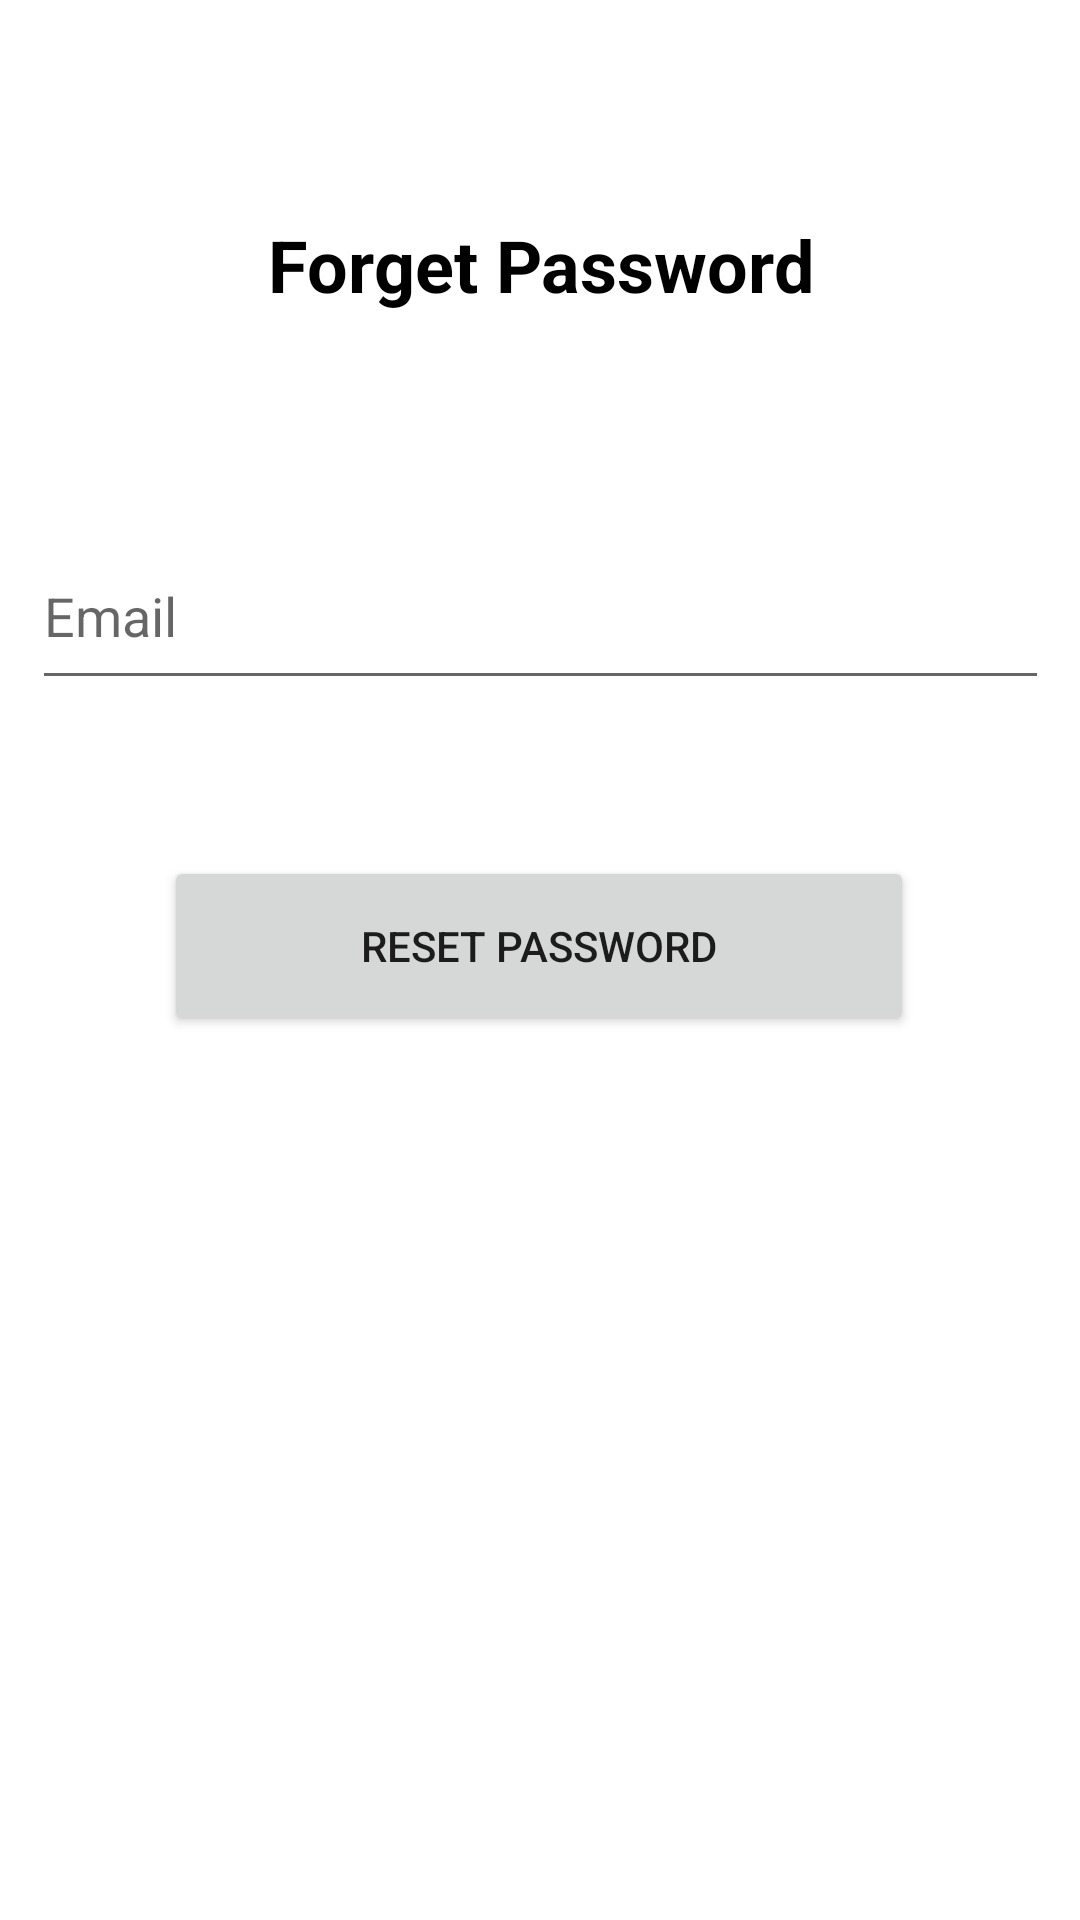

Android layout source for this screen:
<!-- AndroidManifest.xml: application theme Theme.ProjectMobileAppLaundry -->
<!-- res/layout/activity_forget_password.xml -->
<?xml version="1.0" encoding="utf-8"?>
<androidx.constraintlayout.widget.ConstraintLayout xmlns:android="http://schemas.android.com/apk/res/android"
    xmlns:app="http://schemas.android.com/apk/res-auto"
    xmlns:tools="http://schemas.android.com/tools"
    android:layout_width="match_parent"
    android:layout_height="match_parent"
    tools:context=".Login.ForgetPassword">

    <TextView
        android:id="@+id/textView12"
        android:layout_width="wrap_content"
        android:layout_height="wrap_content"
        android:layout_marginStart="115dp"
        android:layout_marginTop="72dp"
        android:layout_marginEnd="114dp"
        android:text="Forget Password"
        android:textColor="@color/black"
        android:textSize="24sp"
        android:textStyle="bold"
        app:layout_constraintEnd_toEndOf="parent"
        app:layout_constraintStart_toStartOf="parent"
        app:layout_constraintTop_toTopOf="parent" />

    <EditText
        android:id="@+id/editEmailAddress"
        android:layout_width="339dp"
        android:layout_height="59dp"
        android:layout_marginStart="36dp"
        android:layout_marginTop="70dp"
        android:layout_marginEnd="36dp"
        android:ems="10"
        android:hint="Email"
        android:inputType="textEmailAddress"
        app:layout_constraintEnd_toEndOf="parent"
        app:layout_constraintStart_toStartOf="parent"
        app:layout_constraintTop_toBottomOf="@+id/textView12" />

    <Button
        android:id="@+id/btnResetPassword"
        android:layout_width="250dp"
        android:layout_height="60dp"
        android:layout_marginStart="113dp"
        android:layout_marginTop="52dp"
        android:layout_marginEnd="114dp"
        android:text="Reset Password"
        app:layout_constraintEnd_toEndOf="parent"
        app:layout_constraintStart_toStartOf="parent"
        app:layout_constraintTop_toBottomOf="@+id/editEmailAddress" />

    <ProgressBar
        android:id="@+id/pbResetPassword"
        style="?android:attr/progressBarStyle"
        android:layout_width="wrap_content"
        android:layout_height="wrap_content"
        android:visibility="gone"
        app:layout_constraintBottom_toBottomOf="parent"
        app:layout_constraintEnd_toEndOf="parent"
        app:layout_constraintStart_toStartOf="parent"
        app:layout_constraintTop_toTopOf="parent" />
</androidx.constraintlayout.widget.ConstraintLayout>
<!-- resources referenced by this layout -->
<resources>
  <style name="Theme.ProjectMobileAppLaundry" parent="Theme.MaterialComponents.DayNight.NoActionBar">
          
          <item name="colorPrimary">@color/purple_500</item>
          <item name="colorPrimaryVariant">@color/purple_700</item>
          <item name="colorOnPrimary">@color/white</item>
          
          <item name="colorSecondary">@color/teal_200</item>
          <item name="colorSecondaryVariant">@color/teal_700</item>
          <item name="colorOnSecondary">@color/black</item>
          
          <item name="android:statusBarColor" tools:targetApi="l">?attr/colorPrimaryVariant</item>
          
      </style>
  <!-- not gathered from this repository: default colours our renderer supplied (Android Studio template values) -->
  <color name="purple_500">#FF6200EE</color>
  <color name="purple_700">#FF3700B3</color>
  <color name="teal_200">#FF03DAC5</color>
  <color name="teal_700">#FF018786</color>
  <color name="black">#FF000000</color>
  <color name="white">#FFFFFFFF</color>
</resources>
